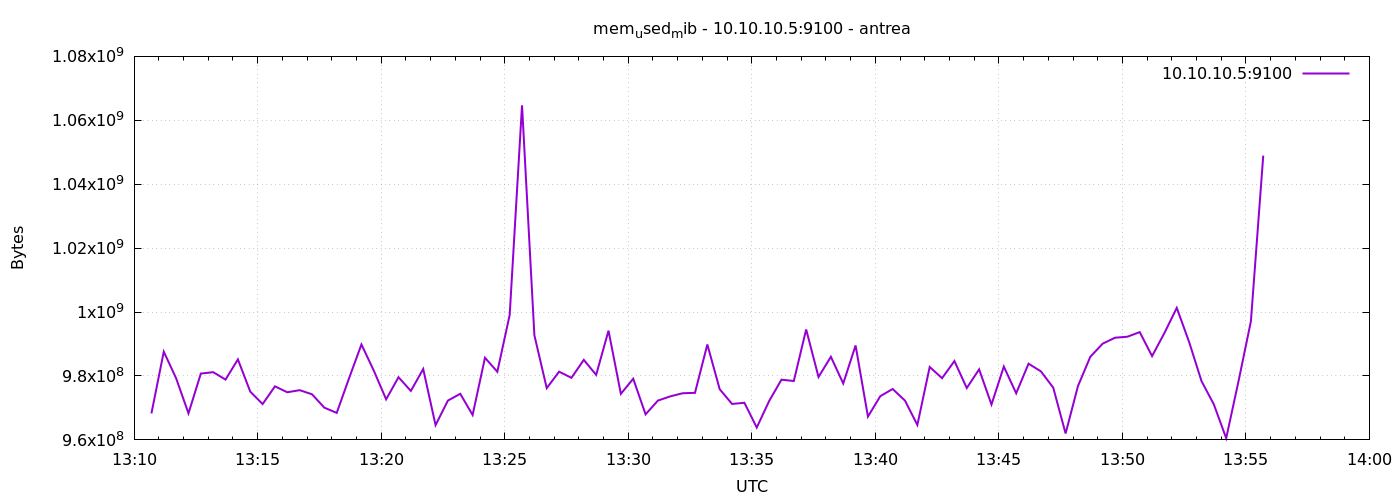

The data file committed next to this chart (first rows):
1777122642	968282112
1777122672	987607040
1777122702	979271680
1777122732	968306688
1777122762	980754432
1777122792	981188608
1777122822	978874368
1777122852	985190400
1777122882	975106048
1777122912	971210752
1777122942	976756736
1777122972	974901248
1777123002	975560704
1777123032	974274560
1777123062	970080256
1777123092	968454144
1777123122	979308544
1777123152	989859840
1777123182	981684224
1777123212	972697600
1777123242	979615744
1777123272	975314944
1777123302	982188032
1777123332	964620288
1777123362	972308480
1777123392	974422016
1777123422	967794688
1777123452	985706496
1777123482	981315584
1777123512	999075840
1777123542	1064685568
1777123572	992735232
1777123602	976195584
1777123632	981344256
1777123662	979423232
1777123692	985038848
1777123722	980340736
1777123752	994185216
1777123782	974409728
1777123812	979140608
1777123842	967999488
1777123872	972304384
1777123902	973623296
1777123932	974598144
1777123962	974725120
1777123992	989859840
1777124022	975863808
1777124052	971255808
1777124082	971608064
1777124112	963862528
1777124142	972140544
1777124172	978841600
1777124202	978427904
1777124232	994566144
1777124262	979693568
1777124292	986009600
1777124322	977653760
1777124352	989556736
1777124382	967290880
1777124412	973680640
1777124442	975933440
... 30 more rows
